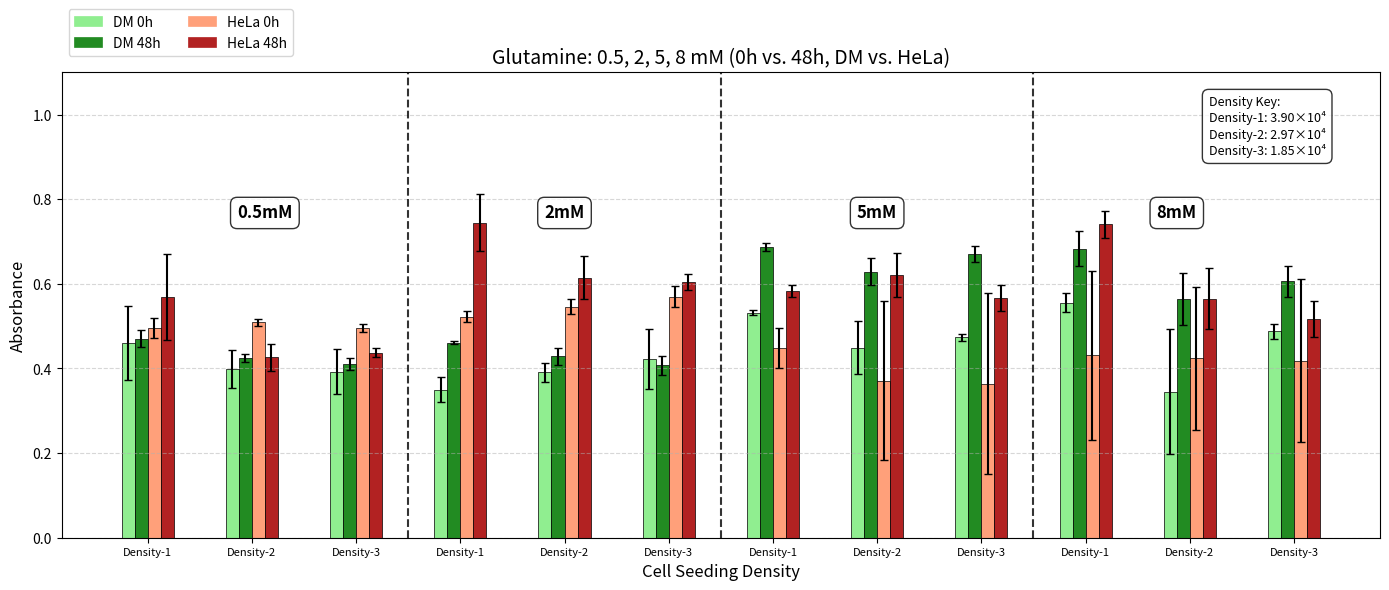

This figure's Python source:
import matplotlib.pyplot as plt
import numpy as np
import matplotlib.patches as mpatches

# --------------------------------------------------
# 1) Glutamine absorbance data + SEM
# --------------------------------------------------
absorbance_data = {
    # 0.5 mM
    ('0.5mM', 3.9,  'DM'):   {'0h': 0.460666667, '48h': 0.470666667},
    ('0.5mM', 3.9,  'HeLa'): {'0h': 0.495,       '48h': 0.568666667},

    ('0.5mM', 2.97, 'DM'):   {'0h': 0.399,       '48h': 0.424333333},
    ('0.5mM', 2.97, 'HeLa'): {'0h': 0.509666667, '48h': 0.426},

    ('0.5mM', 1.85, 'DM'):   {'0h': 0.392666667, '48h': 0.410666667},
    ('0.5mM', 1.85, 'HeLa'): {'0h': 0.495,       '48h': 0.437},

    # 2 mM
    ('2mM',   3.9,  'DM'):   {'0h': 0.350333333, '48h': 0.461},
    ('2mM',   3.9,  'HeLa'): {'0h': 0.522666667, '48h': 0.745},

    ('2mM',   2.97, 'DM'):   {'0h': 0.390666667, '48h': 0.428666667},
    ('2mM',   2.97, 'HeLa'): {'0h': 0.546333333, '48h': 0.615},

    ('2mM',   1.85, 'DM'):   {'0h': 0.422333333, '48h': 0.408},
    ('2mM',   1.85, 'HeLa'): {'0h': 0.569666667, '48h': 0.604},

    # 5 mM
    ('5mM',   3.9,  'DM'):   {'0h': 0.532,       '48h': 0.687},
    ('5mM',   3.9,  'HeLa'): {'0h': 0.449333333, '48h': 0.582666667},

    ('5mM',   2.97, 'DM'):   {'0h': 0.449333333, '48h': 0.628666667},
    ('5mM',   2.97, 'HeLa'): {'0h': 0.371,       '48h': 0.621333333},

    ('5mM',   1.85, 'DM'):   {'0h': 0.474,       '48h': 0.670333333},
    ('5mM',   1.85, 'HeLa'): {'0h': 0.363666667, '48h': 0.566333333},

    # 8 mM
    ('8mM',   3.9,  'DM'):   {'0h': 0.555666667, '48h': 0.683333333},
    ('8mM',   3.9,  'HeLa'): {'0h': 0.431333333, '48h': 0.741},

    ('8mM',   2.97, 'DM'):   {'0h': 0.345333333, '48h': 0.563666667},
    ('8mM',   2.97, 'HeLa'): {'0h': 0.423666667, '48h': 0.565333333},

    ('8mM',   1.85, 'DM'):   {'0h': 0.488333333, '48h': 0.605666667},
    ('8mM',   1.85, 'HeLa'): {'0h': 0.418666667, '48h': 0.517666667},
}

sem_data = {
    # 0.5 mM
    ('0.5mM', 3.9,  'DM'):   {'0h': 0.088161468, '48h': 0.019376389},
    ('0.5mM', 3.9,  'HeLa'): {'0h': 0.023586719, '48h': 0.100800683},

    ('0.5mM', 2.97, 'DM'):   {'0h': 0.044185216, '48h': 0.009134793},
    ('0.5mM', 2.97, 'HeLa'): {'0h': 0.008171767, '48h': 0.032746501},

    ('0.5mM', 1.85, 'DM'):   {'0h': 0.052941267, '48h': 0.013119112},
    ('0.5mM', 1.85, 'HeLa'): {'0h': 0.009643651, '48h': 0.010692677},

    # 2 mM
    ('2mM',   3.9,  'DM'):   {'0h': 0.030024064, '48h': 0.003},
    ('2mM',   3.9,  'HeLa'): {'0h': 0.013169831, '48h': 0.067300322},

    ('2mM',   2.97, 'DM'):   {'0h': 0.021457969, '48h': 0.019547663},
    ('2mM',   2.97, 'HeLa'): {'0h': 0.018351506, '48h': 0.051393904},

    ('2mM',   1.85, 'DM'):   {'0h': 0.070385447, '48h': 0.022233608},
    ('2mM',   1.85, 'HeLa'): {'0h': 0.02459223,  '48h': 0.018770544},

    # 5 mM
    ('5mM',   3.9,  'DM'):   {'0h': 0.006350853, '48h': 0.0090185},
    ('5mM',   3.9,  'HeLa'): {'0h': 0.047361494, '48h': 0.014426057},

    ('5mM',   2.97, 'DM'):   {'0h': 0.061941729, '48h': 0.031497795},
    ('5mM',   2.97, 'HeLa'): {'0h': 0.187820245, '48h': 0.051969008},

    ('5mM',   1.85, 'DM'):   {'0h': 0.008504901, '48h': 0.018764624},
    ('5mM',   1.85, 'HeLa'): {'0h': 0.214045426, '48h': 0.030123819},

    # 8 mM
    ('8mM',   3.9,  'DM'):   {'0h': 0.022849751, '48h': 0.041025737},
    ('8mM',   3.9,  'HeLa'): {'0h': 0.199474588, '48h': 0.032347076},

    ('8mM',   2.97, 'DM'):   {'0h': 0.147248467, '48h': 0.061553048},
    ('8mM',   2.97, 'HeLa'): {'0h': 0.168262691, '48h': 0.072014659},

    ('8mM',   1.85, 'DM'):   {'0h': 0.017816971, '48h': 0.036771064},
    ('8mM',   1.85, 'HeLa'): {'0h': 0.191704924, '48h': 0.042557151},
}

# --------------------------------------------------
# 2) Plot categories
# --------------------------------------------------
nutrient_concs = ['0.5mM', '2mM', '5mM', '8mM']
cell_concs = [3.9, 2.97, 1.85]
# Map cell concentrations to density labels
density_labels = {3.9: "Density-1", 2.97: "Density-2", 1.85: "Density-3"}
cell_types = ['DM', 'HeLa']
time_points = ['0h', '48h']
groups = [(nc, cc) for nc in nutrient_concs for cc in cell_concs]

# --------------------------------------------------
# 3) Set up figure
# --------------------------------------------------
fig, ax = plt.subplots(figsize=(14, 6))
bar_width = 0.1
group_spacing = 0.4

colors = {
    ('DM','0h'):    '#90EE90',  # Light green
    ('DM','48h'):   '#228B22',  # Forest green
    ('HeLa','0h'):  '#FFA07A',  # Light salmon
    ('HeLa','48h'): '#B22222',  # Firebrick
}

# --------------------------------------------------
# 4) Plot with error bars
# --------------------------------------------------
x_positions = []
labels = []
concentration_positions = []  # Track positions for concentration labels

current_nutrient = None
nutrient_start_pos = 0

for i, (nutrient, cc) in enumerate(groups):
    group_width = len(cell_types) * len(time_points) * bar_width
    group_left = i * (group_width + group_spacing)
    
    # Track concentration group boundaries
    if current_nutrient != nutrient:
        if current_nutrient is not None:
            # Calculate center position for the previous concentration group
            center_pos = (nutrient_start_pos + group_left) / 2
            concentration_positions.append((center_pos, current_nutrient))
        
        current_nutrient = nutrient
        nutrient_start_pos = group_left
    
    bar_index = 0
    for ct in cell_types:
        for tp in time_points:
            val = absorbance_data[(nutrient, cc, ct)][tp]
            err = sem_data[(nutrient, cc, ct)][tp]
            
            x = group_left + bar_index * bar_width
            ax.bar(x, val, width=bar_width,
                   color=colors[(ct, tp)],
                   edgecolor='black', linewidth=0.5,
                   yerr=err, capsize=3)
            bar_index += 1
    
    group_center = group_left + group_width / 2 - bar_width / 2
    x_positions.append(group_center)
    labels.append(f"{density_labels[cc]}")  # Use density label instead of cell concentration

# Add the last concentration group
if current_nutrient is not None:
    center_pos = (nutrient_start_pos + group_left + group_width) / 2
    concentration_positions.append((center_pos, current_nutrient))

ax.set_title("Glutamine: 0.5, 2, 5, 8 mM (0h vs. 48h, DM vs. HeLa)", fontsize=14)
ax.set_xlabel("Cell Seeding Density", fontsize=12)
ax.set_ylabel("Absorbance", fontsize=12)

ax.set_xticks(x_positions)
ax.set_xticklabels(labels, fontsize=8)  # Smaller but still legible font size

# Add concentration labels at the top of each group
max_y = ax.get_ylim()[1] * 0.9  # Position at 90% of the y-axis height

# Calculate the center position for each concentration group
concentration_centers = {}
for i in range(len(groups) - 1):
    if groups[i][0] != groups[i + 1][0]:
        # This is a boundary between concentration groups
        boundary = (x_positions[i] + x_positions[i + 1]) / 2
        
        # Find the center of the current group
        if groups[i][0] not in concentration_centers:
            concentration_centers[groups[i][0]] = {'start': None, 'end': None}
        concentration_centers[groups[i][0]]['end'] = boundary
        
        # Find the center of the next group
        if groups[i+1][0] not in concentration_centers:
            concentration_centers[groups[i+1][0]] = {'start': None, 'end': None}
        concentration_centers[groups[i+1][0]]['start'] = boundary

# Set the start of the first group and end of the last group
first_nutrient = groups[0][0]
last_nutrient = groups[-1][0]
if first_nutrient not in concentration_centers:
    concentration_centers[first_nutrient] = {'start': None, 'end': None}
if concentration_centers[first_nutrient]['start'] is None:
    # Get position of first bar
    concentration_centers[first_nutrient]['start'] = x_positions[0] - (len(cell_types) * len(time_points) * bar_width) / 2

if last_nutrient not in concentration_centers:
    concentration_centers[last_nutrient] = {'start': None, 'end': None}
if concentration_centers[last_nutrient]['end'] is None:
    # Get position of last bar
    concentration_centers[last_nutrient]['end'] = x_positions[-1] + (len(cell_types) * len(time_points) * bar_width) / 2

# Add the labels at the center of each group
for nutrient, positions in concentration_centers.items():
    center = (positions['start'] + positions['end']) / 2
    ax.text(center, max_y, nutrient, ha='center', va='center', 
            fontweight='bold', fontsize=12, 
            bbox=dict(facecolor='white', alpha=0.8, edgecolor='black', boxstyle='round,pad=0.4'))

# Add a key for density labels
density_key = "Density Key:\nDensity-1: 3.90×10⁴\nDensity-2: 2.97×10⁴\nDensity-3: 1.85×10⁴"
# Position within the chart
ax.text(0.87, 0.95, density_key, ha='left', va='top', fontsize=9, transform=ax.transAxes,
       bbox=dict(facecolor='white', alpha=0.8, edgecolor='black', boxstyle='round,pad=0.5'))

# Build legend
legend_handles = []
for ct in cell_types:
    for tp in time_points:
        patch = mpatches.Patch(color=colors[(ct, tp)],
                               label=f"{ct} {tp}",
                               edgecolor='black', linewidth=0.5)
        legend_handles.append(patch)

seen = set()
unique_handles = []
for h in legend_handles:
    if h.get_label() not in seen:
        unique_handles.append(h)
        seen.add(h.get_label())

ax.legend(handles=unique_handles, loc='upper left', ncol=2, bbox_to_anchor=(0, 1.15))

# Vertical lines between different nutrient concs
for i in range(len(groups) - 1):
    if groups[i][0] != groups[i + 1][0]:
        x_line = (x_positions[i] + x_positions[i + 1]) / 2
        ax.axvline(x_line, color='black', linestyle='--', alpha=0.8)

ax.grid(axis='y', linestyle='--', alpha=0.5)

# --------------------------------------------------
# Force the SAME y-axis range across all 3 plots
# --------------------------------------------------
ax.set_ylim(0, 1.1)

plt.tight_layout()
plt.savefig('Glut_Grp2.png', dpi=300, bbox_inches='tight')
plt.show()
